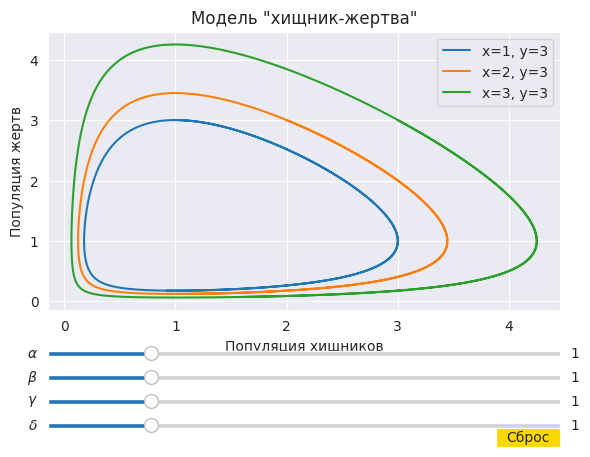

Python code for this plot:
import numpy as np
from matplotlib import pyplot as plt
from matplotlib.widgets import Slider, Button
from scipy import integrate
from time import time
import seaborn as sns


sns.set_style('darkgrid')

a = 1.
b = 1.
c = 1.
k = 1.
dt = 0.0001
tmax = 20
t = int(tmax / dt)
t_range = np.arange(0, tmax, dt)
y = 3


def Volterra(x, y, a, b, c, k):
    '''
    dx/dt = -ax + bxy
    dy/dt = cy - kxy

    dx/x = (by - a)dt
    dy/y = (c - kx)dt

    lnx = (by - a)t + C
    lny = (c - kx)t + C

    lnx = byt - at + C
    lny = ct - kxt + C

    x = e^(t(by - a) + C)
    y = e^(t(c - kx) + C)

    x = Ce^(t(by - a))
    y = Ce^(t(c - kx))

    t == 0
    x0 = C
    y0 = C
    '''
    x0, y0 = x, y
    x = [x0]
    y = [y0]
    
    for i in range(t - 1):
        xnew = x[i - 1] + (-a * x[i - 1] + b * x[i - 1] * y[i - 1]) * dt
        ynew = y[i - 1] + (c * y[i - 1] - k * x[i - 1] * y[i - 1]) * dt
        x.append(xnew)
        y.append(ynew)

    return x, y


def plot(result):
    fig, (ax1, ax2) = plt.subplots(figsize=(16, 9), nrows=1, ncols=2)
    ax1.plot(t_range, result[0], label='Хищник')
    ax1.plot(t_range, result[1], label='Жертва')

    ax1.legend(loc='best')
    ax1.set_xlabel('Время')
    ax1.set_ylabel('Популяция')

    ax2.plot(result[0], result[1])
    ax2.set_xlabel('Популяция хищников')
    ax2.set_ylabel('Популяция жертв')
    plt.grid(True)
    plt.show()


def reset(event):
    alpha.reset()
    beta.reset()
    gamma.reset()
    delta.reset()


def update(val):
    a = alpha.val
    b = beta.val
    c = gamma.val
    k = delta.val
    for i, x in enumerate(X):
        result = Volterra(x, y, a, b, c, k)
        plots[i].set_xdata(result[0])
        plots[i].set_ydata(result[1])
        

X = [1, 2, 3]
plots = []

fig = plt.plot(figsize=(16, 9))
for x in X:
    result = Volterra(x, y, a, b, c, k)
    p, = plt.plot(result[0], result[1], label=f'x={x}, y={y}')
    plots.append(p)
plt.subplots_adjust(left=0.1, bottom=0.3)
plt.title('Модель "хищник-жертва"') #+ fr'$\alpha={a}, \beta={b}, \gamma={c}, \delta={k}$')
plt.xlabel('Популяция хищников')
plt.ylabel('Популяция жертв')
plt.legend(loc='upper right')
plt.grid(True)

axes_alpha = plt.axes([0.1, 0.20, 0.8, 0.02])
axes_beta = plt.axes([0.1, 0.15, 0.8, 0.02])
axes_gamma = plt.axes([0.1, 0.1, 0.8, 0.02])
axes_delta = plt.axes([0.1, 0.05, 0.8, 0.02])
alpha = Slider(ax=axes_alpha, label=r'$\alpha$', valmin=0.0, valmax=5.0, valinit=1.0)
beta = Slider(ax=axes_beta, label=r'$\beta$', valmin=0.0, valmax=5.0, valinit=1.0)
gamma = Slider(ax=axes_gamma, label=r'$\gamma$', valmin=0.0, valmax=5.0, valinit=1.0)
delta = Slider(ax=axes_delta, label=r'$\delta$', valmin=0.0, valmax=5.0, valinit=1.0)

resetax = plt.axes([0.8, 0.015, 0.1, 0.04])
button = Button(resetax, 'Сброс', color='gold', hovercolor='skyblue')

alpha.on_changed(update)
beta.on_changed(update)
gamma.on_changed(update)
delta.on_changed(update)

button.on_clicked(reset)

plt.show()
